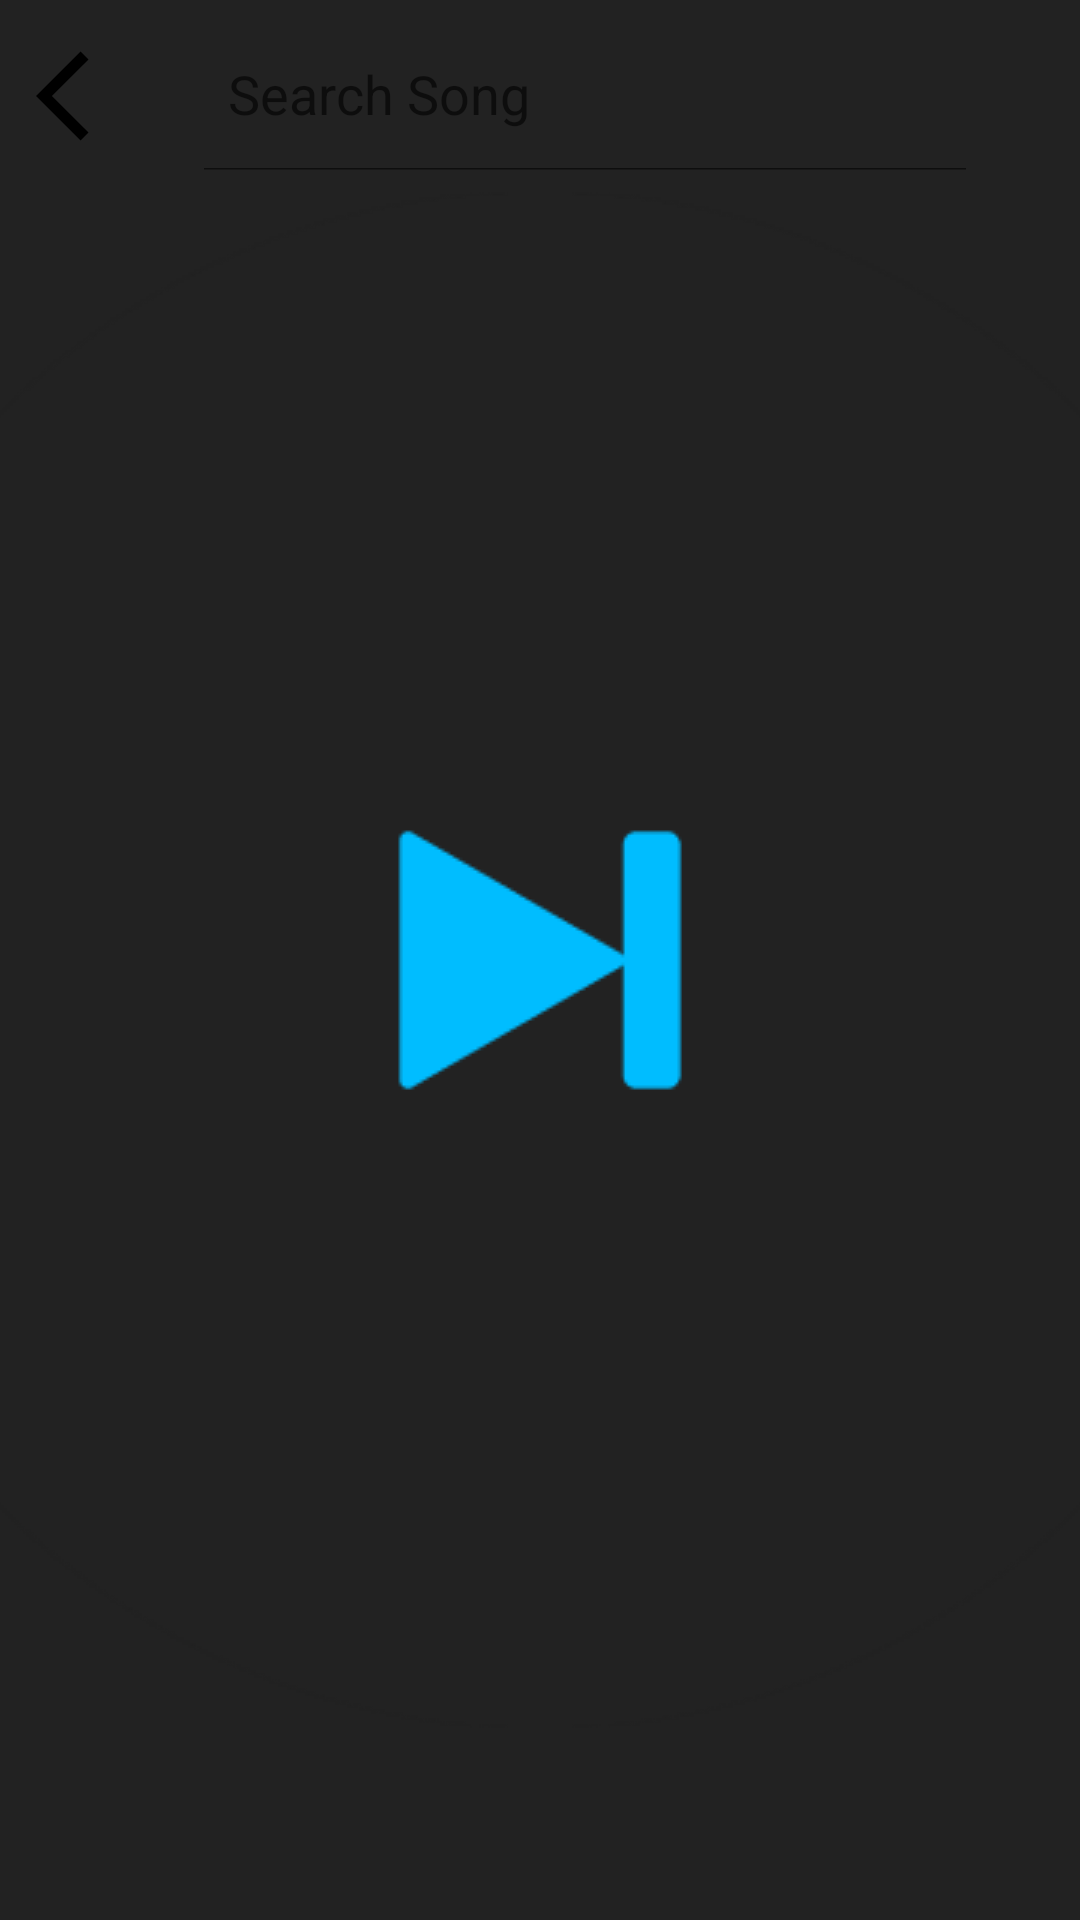

Write the Android layout XML for this screen, with the resource values it uses.
<!-- AndroidManifest.xml: application theme splash_screen -->
<!-- res/layout/activity_selection.xml -->
<?xml version="1.0" encoding="utf-8"?>
<androidx.constraintlayout.widget.ConstraintLayout xmlns:android="http://schemas.android.com/apk/res/android"
    xmlns:app="http://schemas.android.com/apk/res-auto"
    xmlns:tools="http://schemas.android.com/tools"
    android:layout_width="match_parent"
    android:layout_height="match_parent"
    tools:context=".SelectionActivity">

    <LinearLayout
        android:id="@+id/linearLayout"
        android:layout_width="match_parent"
        android:layout_height="wrap_content"
        android:orientation="horizontal"
        app:layout_constraintEnd_toEndOf="parent"
        app:layout_constraintStart_toStartOf="parent"
        app:layout_constraintTop_toTopOf="parent"
        android:layout_marginTop="2dp">

        <ImageButton
            android:id="@+id/backBtnSA"
            android:layout_width="wrap_content"
            android:layout_height="50dp"
            android:backgroundTint="@android:color/transparent"
            android:contentDescription="@string/back_btn"
            android:src="@drawable/arrow_back_icon"
            app:tint="@color/black"
            android:layout_marginTop="5dp"/>

        <androidx.appcompat.widget.SearchView
            android:id="@+id/searchViewSA"
            android:layout_width="match_parent"
            android:layout_height="50dp"
            app:queryHint="@string/search_song"
            app:searchIcon="@drawable/search_icon"
            android:focusable="false"
            app:iconifiedByDefault="false"
            android:layout_marginEnd="30dp"
            android:background="@drawable/custom_search_view"
            android:layout_marginTop="5dp"/>
    </LinearLayout>

    <androidx.recyclerview.widget.RecyclerView
        android:id="@+id/selectionRV"
        android:layout_width="match_parent"
        android:layout_height="wrap_content"
        app:layout_constraintStart_toStartOf="parent"
        app:layout_constraintEnd_toEndOf="parent"
        app:layout_constraintTop_toBottomOf="@+id/linearLayout"
        android:scrollbars="vertical"
        android:paddingBottom="50dp"
        android:layout_marginTop="10dp"/>

</androidx.constraintlayout.widget.ConstraintLayout>
<!-- resources referenced by this layout -->
<resources>
  <color name="black">#FF000000</color>
  <!-- drawable arrow_back_icon (drawable) -->
  <vector xmlns:android="http://schemas.android.com/apk/res/android"
      android:width="36dp"
      android:height="36dp"
      android:viewportWidth="24"
      android:viewportHeight="24"
      android:tint="?attr/colorControlNormal"
      android:autoMirrored="true">
    <path
        android:fillColor="@android:color/white"
        android:pathData="M11.67,3.87L9.9,2.1 0,12l9.9,9.9 1.77,-1.77L3.54,12z"/>
  </vector>
  <string name="back_btn">Back</string>
  <string name="search_song">Search Song</string>
  <style name="splash_screen" parent="Theme.MaterialComponents.Light.NoActionBar">
          <item name="android:windowBackground">@drawable/splash_screen</item>
      </style>
  <!-- drawable splash_screen (drawable) -->
  <?xml version="1.0" encoding="utf-8"?>
  <layer-list xmlns:android="http://schemas.android.com/apk/res/android" android:opacity="opaque">
  
  
      <item
          android:drawable="@color/gray1"/>
      <item>
  
          <bitmap
              android:gravity="center"
              android:src="@drawable/app_icon_splash_screen"/>
      </item>
  
  
  </layer-list>
  <color name="gray1">#222222</color>
  <!-- drawable app_icon_splash_screen: png bitmap (drawable, 8189 bytes) -->
</resources>
